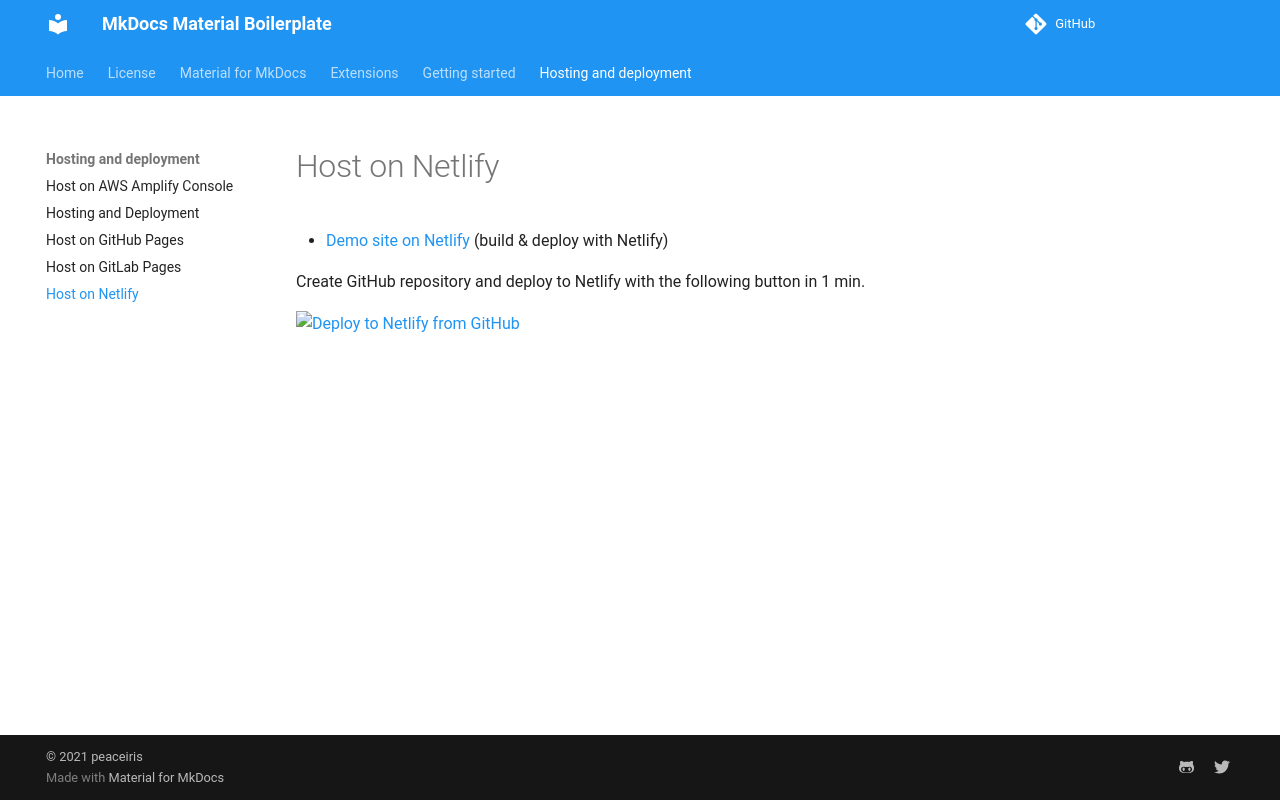

repository: disdi/static-page-template · page: hosting-and-deployment/netlify/index.html · generator: mkdocs

# Host on Netlify

- [Demo site on Netlify] (build & deploy with Netlify)

Create GitHub repository and deploy to Netlify with the following button in 1 min.

[![Deploy to Netlify from GitHub](https://www.netlify.com/img/deploy/button.svg)](https://app.netlify.com/start/deploy?repository=https://github.com/peaceiris/mkdocs-material-boilerplate)



<!-- Internal References -->
<!-- External References -->
[Demo site on Netlify]: https://mkdocs-material.netlify.com/
